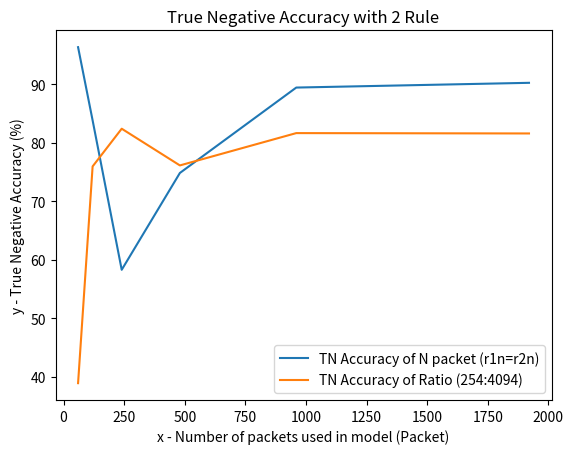

Recreate this plot in Python.

import matplotlib.pyplot as plt 
  
# line 1 points 
x1 = [60,120,240,480,960,1920] 
y1 = [96.34,83.83,58.31,74.85,89.44,90.25] 
# plotting the line 1 points  
plt.plot(x1, y1, label = "TN Accuracy of N packet (r1n=r2n)") 
  
# line 2 points 
x2 = [60,120,240,480,960,1920]
y2 = [38.94,75.97,82.41,76.14,81.66,81.60] 
# plotting the line 2 points  
plt.plot(x2, y2, label = "TN Accuracy of Ratio (254:4094)") 
  
# naming the x axis 
plt.xlabel('x - Number of packets used in model (Packet)') 
# naming the y axis
plt.ylabel('y - True Negative Accuracy (%)') 

# giving a title to my graph 
plt.title('True Negative Accuracy with 2 Rule') 
  
# show a legend on the plot 
plt.legend()

plt.savefig('NP with 2rules.png')  
# function to show the plot 
plt.show() 
